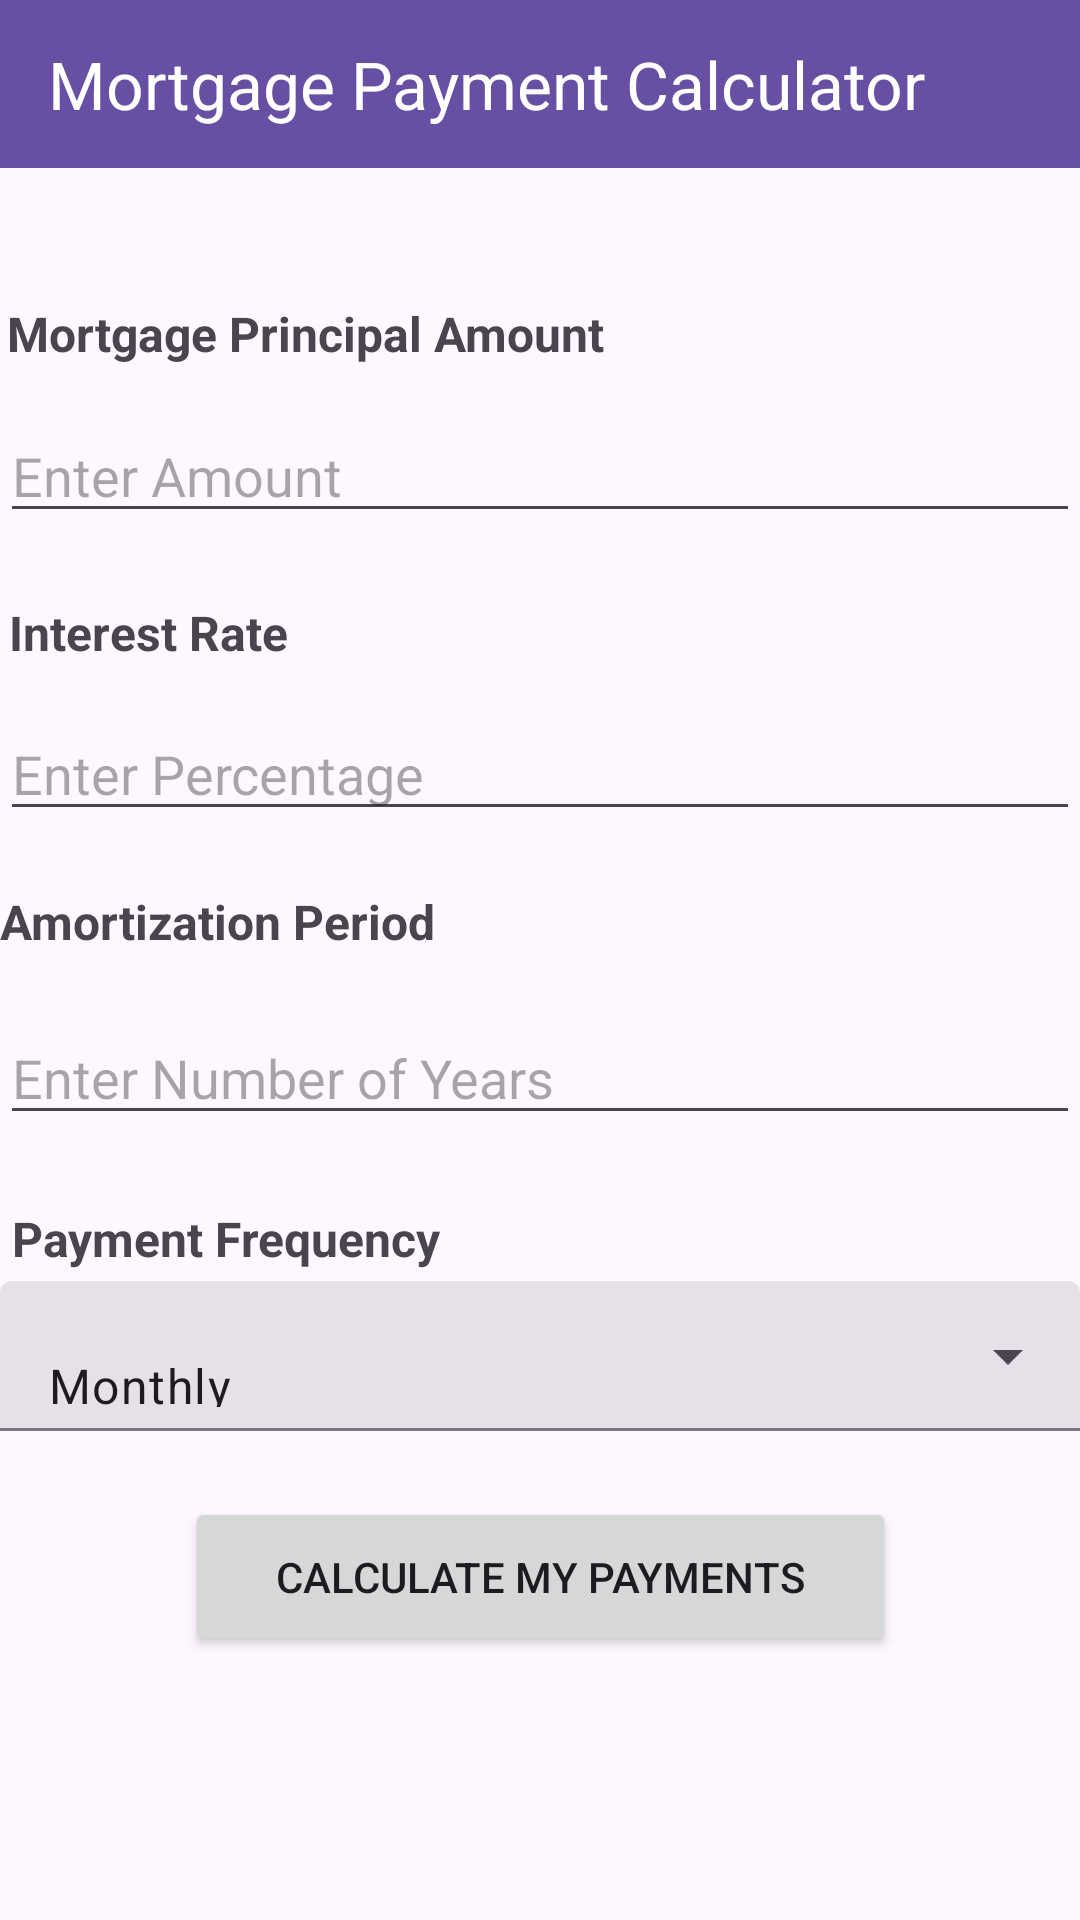

Write the Android layout XML for this screen, with the resource values it uses.
<!-- AndroidManifest.xml: application theme Theme.SOFE4640U_Assignment1 -->
<!-- res/layout/activity_main.xml -->
<?xml version="1.0" encoding="utf-8"?>
<androidx.constraintlayout.widget.ConstraintLayout xmlns:android="http://schemas.android.com/apk/res/android"
    xmlns:app="http://schemas.android.com/apk/res-auto"
    xmlns:tools="http://schemas.android.com/tools"
    android:layout_width="match_parent"
    android:layout_height="match_parent"
    android:layout_marginLeft="30dp"
    android:layout_marginRight="30dp"
    tools:context=".MainActivity">

    <androidx.appcompat.widget.Toolbar
        android:id="@+id/header"
        android:layout_width="0dp"
        android:layout_height="?android:attr/actionBarSize"
        android:background="?attr/colorPrimary"
        android:minHeight="?android:attr/actionBarSize"
        app:layout_constraintEnd_toEndOf="parent"
        app:layout_constraintStart_toStartOf="parent"
        app:layout_constraintTop_toTopOf="parent"
        app:title="Mortgage Payment Calculator"
        app:titleMarginEnd="0dp"
        app:titleMarginStart="0dp"
        app:titleTextColor="@android:color/white" />

    <TextView
        android:id="@+id/textPrincipalAmount"
        android:layout_width="wrap_content"
        android:layout_height="wrap_content"
        android:text="@string/textview1"
        android:textSize="16sp"
        android:textStyle="bold"
        app:layout_constraintBottom_toBottomOf="parent"
        app:layout_constraintEnd_toEndOf="parent"
        app:layout_constraintHorizontal_bias="0.014"
        app:layout_constraintStart_toStartOf="parent"
        app:layout_constraintTop_toBottomOf="@id/header"
        app:layout_constraintVertical_bias="0.079" />

    <EditText
        android:id="@+id/editPrincipalAmount"
        android:layout_width="0dp"
        android:layout_height="wrap_content"
        android:ems="10"
        android:hint="Enter Amount"
        android:inputType="number"
        android:keyboardNavigationCluster="false"
        app:layout_constraintBottom_toBottomOf="parent"
        app:layout_constraintEnd_toEndOf="parent"
        app:layout_constraintStart_toStartOf="parent"
        app:layout_constraintTop_toBottomOf="@id/textPrincipalAmount"
        app:layout_constraintVertical_bias="0.03" />

    <TextView
        android:id="@+id/textInterestRate"
        android:layout_width="wrap_content"
        android:layout_height="wrap_content"
        android:text="@string/textview2"
        android:textSize="16sp"
        android:textStyle="bold"
        app:layout_constraintBottom_toBottomOf="parent"
        app:layout_constraintEnd_toEndOf="parent"
        app:layout_constraintHorizontal_bias="0.011"
        app:layout_constraintStart_toStartOf="parent"
        app:layout_constraintTop_toBottomOf="@id/editPrincipalAmount"
        app:layout_constraintVertical_bias="0.051" />

    <EditText
        android:id="@+id/editInterestRate"
        android:layout_width="0dp"
        android:layout_height="wrap_content"
        android:ems="10"
        android:hint="Enter Percentage"
        android:inputType="numberDecimal"
        app:layout_constraintBottom_toBottomOf="parent"
        app:layout_constraintEnd_toEndOf="parent"
        app:layout_constraintStart_toStartOf="parent"
        app:layout_constraintTop_toBottomOf="@id/textInterestRate"
        app:layout_constraintVertical_bias="0.037" />

    <TextView
        android:id="@+id/textAmortizationPeriod"
        android:layout_width="wrap_content"
        android:layout_height="wrap_content"
        android:text="@string/textview3"
        android:textSize="16sp"
        android:textStyle="bold"
        app:layout_constraintBottom_toBottomOf="parent"
        app:layout_constraintEnd_toEndOf="parent"
        app:layout_constraintHorizontal_bias="0.0"
        app:layout_constraintStart_toStartOf="parent"
        app:layout_constraintTop_toBottomOf="@id/editInterestRate"
        app:layout_constraintVertical_bias="0.057" />

    <EditText
        android:id="@+id/editAmortizationPeriod"
        android:layout_width="0dp"
        android:layout_height="wrap_content"
        android:ems="10"
        android:hint="Enter Number of Years"
        android:inputType="number"
        app:layout_constraintBottom_toBottomOf="parent"
        app:layout_constraintEnd_toEndOf="parent"
        app:layout_constraintStart_toStartOf="parent"
        app:layout_constraintTop_toBottomOf="@id/textAmortizationPeriod"
        app:layout_constraintVertical_bias="0.068" />

    <TextView
        android:id="@+id/textPaymentFrequency"
        android:layout_width="wrap_content"
        android:layout_height="wrap_content"
        android:text="@string/textview4"
        android:textSize="16sp"
        android:textStyle="bold"
        app:layout_constraintBottom_toBottomOf="parent"
        app:layout_constraintEnd_toEndOf="parent"
        app:layout_constraintHorizontal_bias="0.018"
        app:layout_constraintStart_toStartOf="parent"
        app:layout_constraintTop_toBottomOf="@id/editAmortizationPeriod"
        app:layout_constraintVertical_bias="0.098" />

    <com.google.android.material.textfield.TextInputLayout
        style="@style/Widget.Material3.TextInputLayout.FilledBox.Dense.ExposedDropdownMenu"
        android:layout_width="0dp"
        android:layout_height="50dp"
        android:layout_marginBottom="160dp"
        app:layout_constraintBottom_toBottomOf="parent"
        app:layout_constraintEnd_toEndOf="parent"
        app:layout_constraintHorizontal_bias="0.0"
        app:layout_constraintStart_toStartOf="parent"
        app:layout_constraintTop_toBottomOf="@+id/textPaymentFrequency">

        <AutoCompleteTextView
            android:id="@+id/autoPaymentFrequency"
            android:layout_width="match_parent"
            android:layout_height="match_parent"
            android:inputType="none"
            android:text="Monthly"
            app:layout_constraintBottom_toBottomOf="parent"
            app:layout_constraintEnd_toEndOf="parent"
            app:layout_constraintStart_toStartOf="parent"
            app:layout_constraintTop_toBottomOf="@id/textPaymentFrequency" />
    </com.google.android.material.textfield.TextInputLayout>

    <Button
        android:id="@+id/button_calculate"
        android:layout_width="237dp"
        android:layout_height="53dp"
        android:layout_marginBottom="88dp"
        android:onClick="Calculation"
        android:text="@string/next_page"
        app:layout_constraintBottom_toBottomOf="parent"
        app:layout_constraintEnd_toEndOf="parent"
        app:layout_constraintStart_toStartOf="parent" />


</androidx.constraintlayout.widget.ConstraintLayout>
<!-- resources referenced by this layout -->
<resources>
  <string name="next_page">Calculate my Payments</string>
  <string name="textview1">Mortgage Principal Amount</string>
  <string name="textview2">Interest Rate</string>
  <string name="textview3">Amortization Period</string>
  <string name="textview4">Payment Frequency</string>
  <style name="Theme.SOFE4640U_Assignment1" parent="Base.Theme.SOFE4640U_Assignment1" />
  <style name="Base.Theme.SOFE4640U_Assignment1" parent="Theme.Material3.DayNight.NoActionBar">
          
          
      </style>
</resources>
